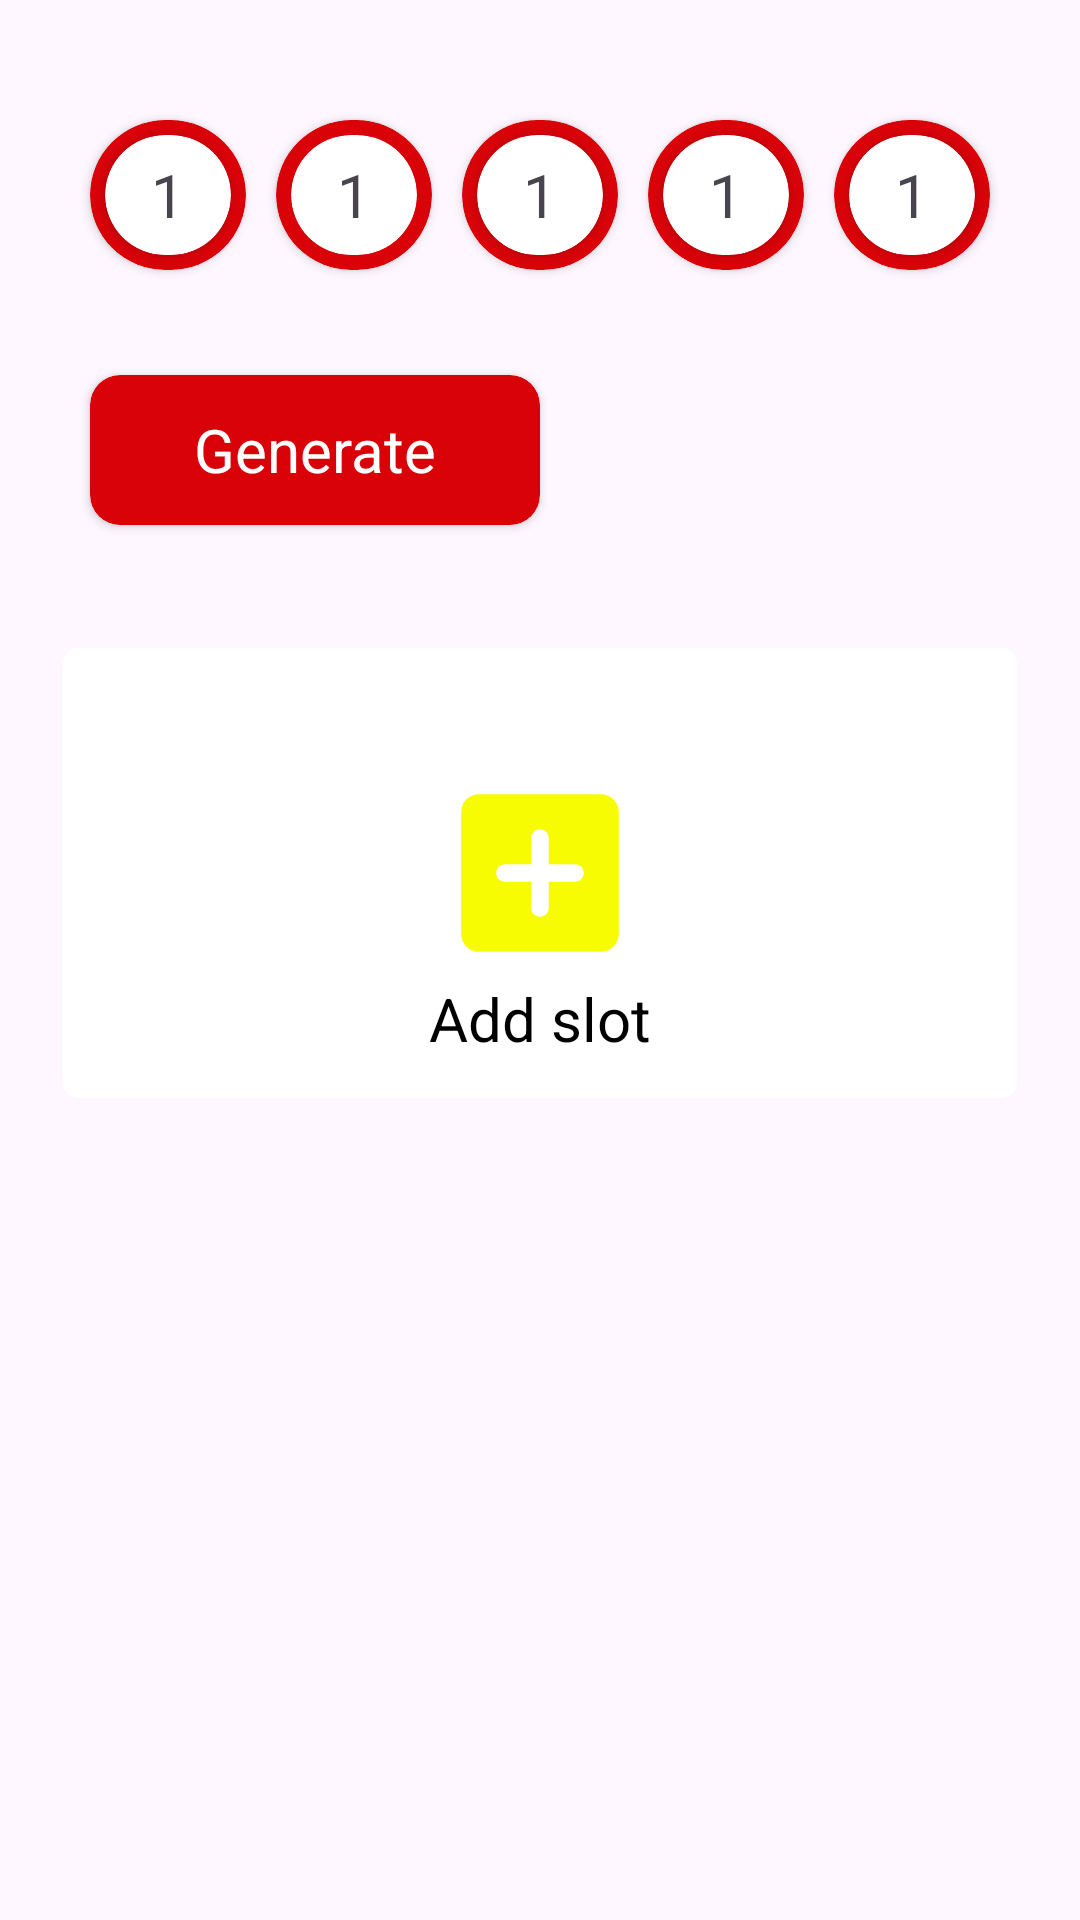

Layout XML and referenced resources for this Android screen:
<!-- AndroidManifest.xml: application theme Theme.LotterySimulator -->
<!-- res/layout/activity_main.xml -->
<?xml version="1.0" encoding="utf-8"?>
<RelativeLayout xmlns:android="http://schemas.android.com/apk/res/android"
    xmlns:app="http://schemas.android.com/apk/res-auto"
    xmlns:tools="http://schemas.android.com/tools"
    android:id="@+id/main"
    android:layout_width="match_parent"
    android:layout_height="match_parent"
    tools:context=".view.MainActivity">
    <androidx.core.widget.NestedScrollView
        android:id="@+id/content_scroll_view"
        android:layout_above="@id/bottom_ad_container"
        android:layout_width="match_parent"
        android:layout_height="match_parent"

        >
<RelativeLayout
    android:layout_width="match_parent"
    android:layout_height="match_parent">

    <LinearLayout
        android:id="@+id/lotto_number_linear"
        android:layout_width="400dp"
        android:padding="5dp"
        android:layout_centerHorizontal="true"
        android:layout_height="wrap_content"
        android:layout_marginTop="30dp"
        android:layout_marginLeft="20dp"
        android:layout_marginRight="20dp"
        android:orientation="horizontal"
        >

    <androidx.cardview.widget.CardView
        android:id="@+id/numberOne"
        android:layout_width="0dp"
        android:layout_height="50dp"
        android:layout_weight="1"
        app:cardCornerRadius="25dp"
        android:layout_margin="5dp"
        app:cardBackgroundColor="@color/red">
        <androidx.cardview.widget.CardView
            android:layout_width="match_parent"
            android:layout_height="match_parent"
            android:layout_gravity="center"
            app:cardBackgroundColor="@color/white"
            app:cardCornerRadius="25dp"
            android:layout_margin="5dp"
            >
            <TextView
                android:id="@+id/lotto_no_one"
                android:layout_width="wrap_content"
                android:layout_height="wrap_content"
                android:text="1"
                android:textSize="20sp"
                android:layout_gravity="center"/>
        </androidx.cardview.widget.CardView>
    </androidx.cardview.widget.CardView>

        <androidx.cardview.widget.CardView
            android:id="@+id/numberTwo"
            android:layout_width="0dp"
            android:layout_height="50dp"
            android:layout_weight="1"
            android:layout_margin="5dp"
            app:cardCornerRadius="25dp"
            app:cardBackgroundColor="@color/red">
            <androidx.cardview.widget.CardView
                android:layout_width="match_parent"
                android:layout_height="match_parent"
                android:layout_gravity="center"
                app:cardBackgroundColor="@color/white"
                app:cardCornerRadius="25dp"
                android:layout_margin="5dp"
                app:cardElevation="0dp"
                >
                <TextView
                    android:id="@+id/lotto_no_two"
                    android:layout_width="wrap_content"
                    android:layout_height="wrap_content"
                    android:text="1"
                    android:textSize="20sp"
                    android:layout_gravity="center"/>
            </androidx.cardview.widget.CardView>

        </androidx.cardview.widget.CardView>
        <androidx.cardview.widget.CardView
            android:id="@+id/numberThree"
            android:layout_width="0dp"
            android:layout_height="50dp"
            android:layout_weight="1"
            android:layout_margin="5dp"
            app:cardCornerRadius="25dp"
            app:cardBackgroundColor="@color/red">
            <androidx.cardview.widget.CardView
                android:layout_width="match_parent"
                android:layout_height="match_parent"
                android:layout_gravity="center"
                app:cardBackgroundColor="@color/white"
                app:cardCornerRadius="25dp"
                android:layout_margin="5dp"
                >
                <TextView
                    android:id="@+id/lotto_no_three"
                    android:layout_width="wrap_content"
                    android:layout_height="wrap_content"
                    android:text="1"
                    android:textSize="20sp"
                    android:layout_gravity="center"/>
            </androidx.cardview.widget.CardView>

        </androidx.cardview.widget.CardView>
        <androidx.cardview.widget.CardView
            android:id="@+id/numberFour"
            android:layout_width="0dp"
            android:layout_height="50dp"
            android:layout_weight="1"
            android:layout_margin="5dp"
            app:cardCornerRadius="25dp"
            app:cardBackgroundColor="@color/red">
            <androidx.cardview.widget.CardView
                android:layout_width="match_parent"
                android:layout_height="match_parent"
                android:layout_gravity="center"
                app:cardBackgroundColor="@color/white"
                app:cardCornerRadius="25dp"
                android:layout_margin="5dp"
                >
                <TextView
                    android:id="@+id/lotto_no_four"
                    android:layout_width="wrap_content"
                    android:layout_height="wrap_content"
                    android:text="1"
                    android:textSize="20sp"
                    android:layout_gravity="center"/>
            </androidx.cardview.widget.CardView>

        </androidx.cardview.widget.CardView>
        <androidx.cardview.widget.CardView
            android:id="@+id/numberFive"
            android:layout_width="0dp"
            android:layout_height="50dp"
            android:layout_weight="1"
            android:layout_margin="5dp"
            app:cardCornerRadius="25dp"
            app:cardBackgroundColor="@color/red">
            <androidx.cardview.widget.CardView
                android:layout_width="match_parent"
                android:layout_height="match_parent"
                android:layout_gravity="center"
                app:cardBackgroundColor="@color/white"
                app:cardCornerRadius="25dp"
                android:layout_margin="5dp"
                >
                <TextView
                    android:id="@+id/lotto_no_five"
                    android:layout_width="wrap_content"
                    android:layout_height="wrap_content"
                    android:text="1"
                    android:textSize="20sp"
                    android:layout_gravity="center"/>
            </androidx.cardview.widget.CardView>

        </androidx.cardview.widget.CardView>

    </LinearLayout>

    <androidx.cardview.widget.CardView
        android:id="@+id/create_new_button"
        android:layout_width="150dp"
        android:layout_height="50dp"
        android:layout_below="@id/lotto_number_linear"
        android:layout_marginLeft="30dp"
        android:layout_marginTop="25dp"
        app:cardBackgroundColor="@color/red"
        app:cardCornerRadius="10dp"
        >
        <TextView
            android:layout_width="wrap_content"
            android:layout_height="wrap_content"
            android:text="Generate"
            android:textSize="20dp"
            android:layout_gravity="center"
            android:textColor="@color/white"
            />
    </androidx.cardview.widget.CardView>

    <RelativeLayout
        android:layout_below="@id/create_new_button"
        android:layout_marginTop="20dp"
        android:layout_width="match_parent"
        android:layout_height="match_parent">
    <androidx.recyclerview.widget.RecyclerView
        android:id="@+id/slots"
        android:layout_width="match_parent"
        android:layout_height="match_parent"
        />

        <androidx.cardview.widget.CardView
            android:id="@+id/add_slot_button"
            android:layout_width="match_parent"
            android:layout_height="wrap_content"
            android:layout_below="@id/slots"
            android:layout_margin="20dp"
            app:cardElevation="0dp"
            app:cardCornerRadius="5dp"
            app:cardBackgroundColor="@color/light_yellow">
    <androidx.cardview.widget.CardView
        android:layout_width="match_parent"
        android:layout_height="150dp"
        app:cardCornerRadius="5dp"
        app:cardElevation="0dp"
        android:layout_margin="1dp"
        android:layout_marginBottom="30dp"
        >
        <RelativeLayout
            android:layout_width="match_parent"
            android:layout_height="match_parent">
        <ImageView
            android:id="@+id/plus_btn"
            android:layout_width="70dp"
            android:layout_height="70dp"
            android:src="@drawable/round_add_box"
            android:layout_centerInParent="true"
            />
            <TextView
                android:layout_width="wrap_content"
                android:layout_height="wrap_content"
                android:layout_below="@id/plus_btn"
                android:text="Add slot"
                android:textSize="20sp"
                android:layout_centerHorizontal="true"
                android:textColor="@color/black" />
        </RelativeLayout>

    </androidx.cardview.widget.CardView>
        </androidx.cardview.widget.CardView>
    </RelativeLayout>



</RelativeLayout>
    </androidx.core.widget.NestedScrollView>
    <FrameLayout
        android:id="@+id/bottom_ad_container"
        android:layout_width="match_parent"
        android:layout_height="wrap_content"
        android:layout_centerInParent="true"
        android:layout_alignParentBottom="true"

        />
</RelativeLayout>
<!-- resources referenced by this layout -->
<resources>
  <color name="black">#FF000000</color>
  <color name="red">#d90209</color>
  <color name="white">#FFFFFFFF</color>
  <!-- drawable round_add_box (drawable) -->
  <vector xmlns:android="http://schemas.android.com/apk/res/android" android:height="100dp" android:tint="#F8FC03" android:viewportHeight="24" android:viewportWidth="24" android:width="100dp">
        
      <path android:fillColor="@android:color/white" android:pathData="M19,3L5,3c-1.11,0 -2,0.9 -2,2v14c0,1.1 0.89,2 2,2h14c1.1,0 2,-0.9 2,-2L21,5c0,-1.1 -0.9,-2 -2,-2zM16,13h-3v3c0,0.55 -0.45,1 -1,1s-1,-0.45 -1,-1v-3L8,13c-0.55,0 -1,-0.45 -1,-1s0.45,-1 1,-1h3L11,8c0,-0.55 0.45,-1 1,-1s1,0.45 1,1v3h3c0.55,0 1,0.45 1,1s-0.45,1 -1,1z"/>
      
  </vector>
  <style name="Theme.LotterySimulator" parent="Base.Theme.LotterySimulator" />
  <style name="Base.Theme.LotterySimulator" parent="Theme.Material3.DayNight.NoActionBar">
          
          
      </style>
</resources>
